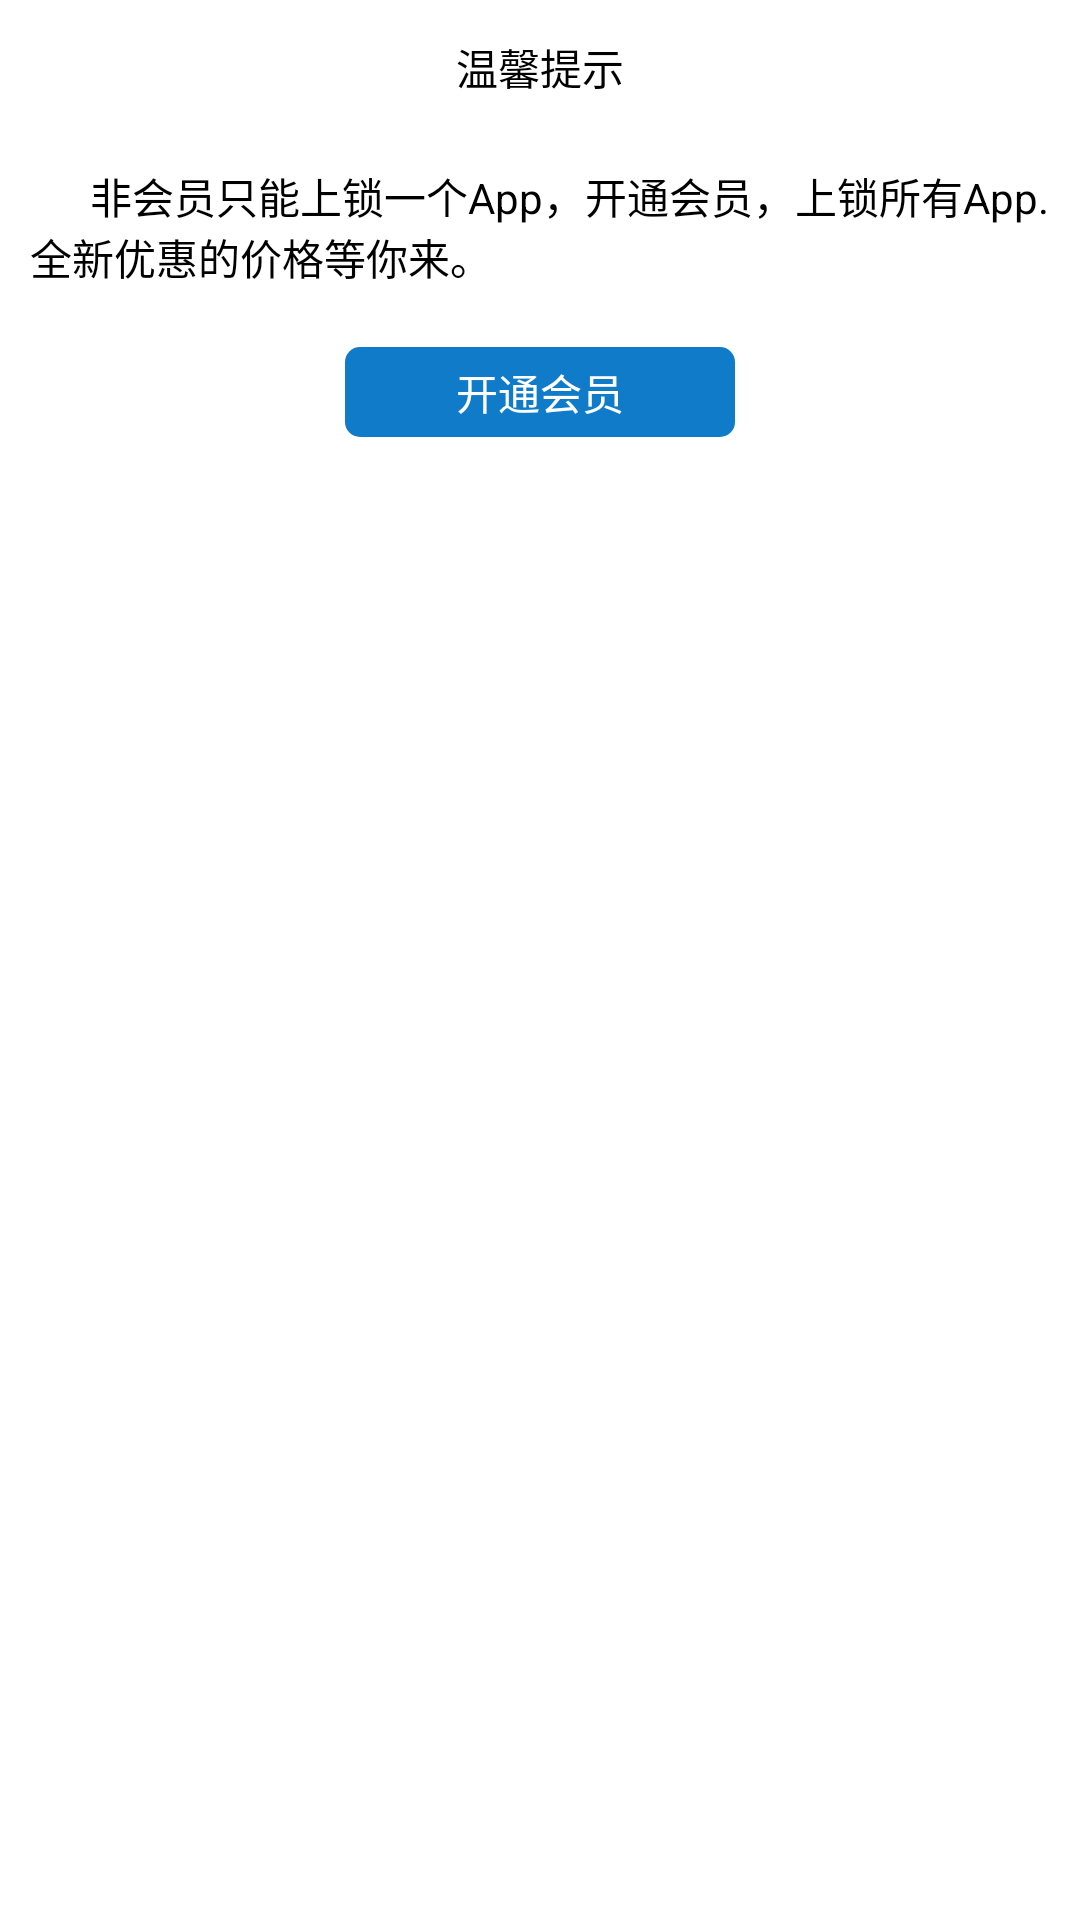

Here is an Android app screen rendered from its layout file. Give the layout XML and the strings, colors and styles it references.
<!-- AndroidManifest.xml: application theme android:Theme.Light.NoTitleBar -->
<!-- res/layout/v_ppw_near_by.xml -->
<?xml version="1.0" encoding="utf-8"?>
<LinearLayout xmlns:android="http://schemas.android.com/apk/res/android"
    android:layout_width="fill_parent"
    android:layout_height="fill_parent"
    android:background="#fff"
    android:gravity="center_horizontal"
    android:paddingBottom="20dip"
    android:orientation="vertical" >

    


    <LinearLayout
        android:id="@+id/ly_ppw_detail"
        android:layout_width="match_parent"
        android:layout_height="45dip"
        android:background="#ffffff"
        android:gravity="center"
        android:orientation="horizontal" >

        <TextView
            android:id="@+id/tv_pw_host_goto"
            android:layout_width="wrap_content"
            android:layout_height="wrap_content"
            android:text="温馨提示"
            android:textColor="#000" />
    </LinearLayout>


    <LinearLayout
        android:id="@+id/ly_ppw_map"
        android:layout_width="match_parent"
        android:layout_height="wrap_content"
        android:background="#ffffff"
        android:padding="10dip"
        android:gravity="center"
        android:orientation="horizontal" >

        <TextView
            android:layout_width="wrap_content"
            android:layout_height="wrap_content"
            android:textColor="@color/black"
            android:text="      非会员只能上锁一个App，开通会员，上锁所有App.全新优惠的价格等你来。" />
    </LinearLayout>


      <Button
        android:id="@+id/btn_pay_vip"
        android:layout_width="130dip"
        android:layout_height="30dip"
        android:layout_marginLeft="15dip"
        android:layout_marginRight="15dip"
        android:layout_marginTop="10dip"
        android:textSize="14sp"
        android:background="@drawable/bg_btn_blue"
        android:text="开通会员"
        android:textColor="@color/white" />

</LinearLayout>
<!-- resources referenced by this layout -->
<resources>
  <color name="black">#000000</color>
  <color name="white">#FFFFFFFF</color>
  <!-- drawable bg_btn_blue (drawable) -->
  <?xml version="1.0" encoding="utf-8"?>
  <selector xmlns:android="http://schemas.android.com/apk/res/android">
      <item android:state_pressed="true" android:state_enabled="true">
          <shape>
              <solid android:color="#107Bc9" />
              <corners android:radius="5dp" />
          </shape>
      </item>
      <item android:state_pressed="false" android:state_enabled="true">
          <shape>
              <solid android:color="#107Bc9" />
              <corners android:radius="5dp" />
          </shape>
      </item>
      <item android:state_enabled="false">
          <shape>
              <solid android:color="#4d1f90f9" />
              <corners android:radius="5dp" />
          </shape>
      </item>
  </selector>
</resources>
